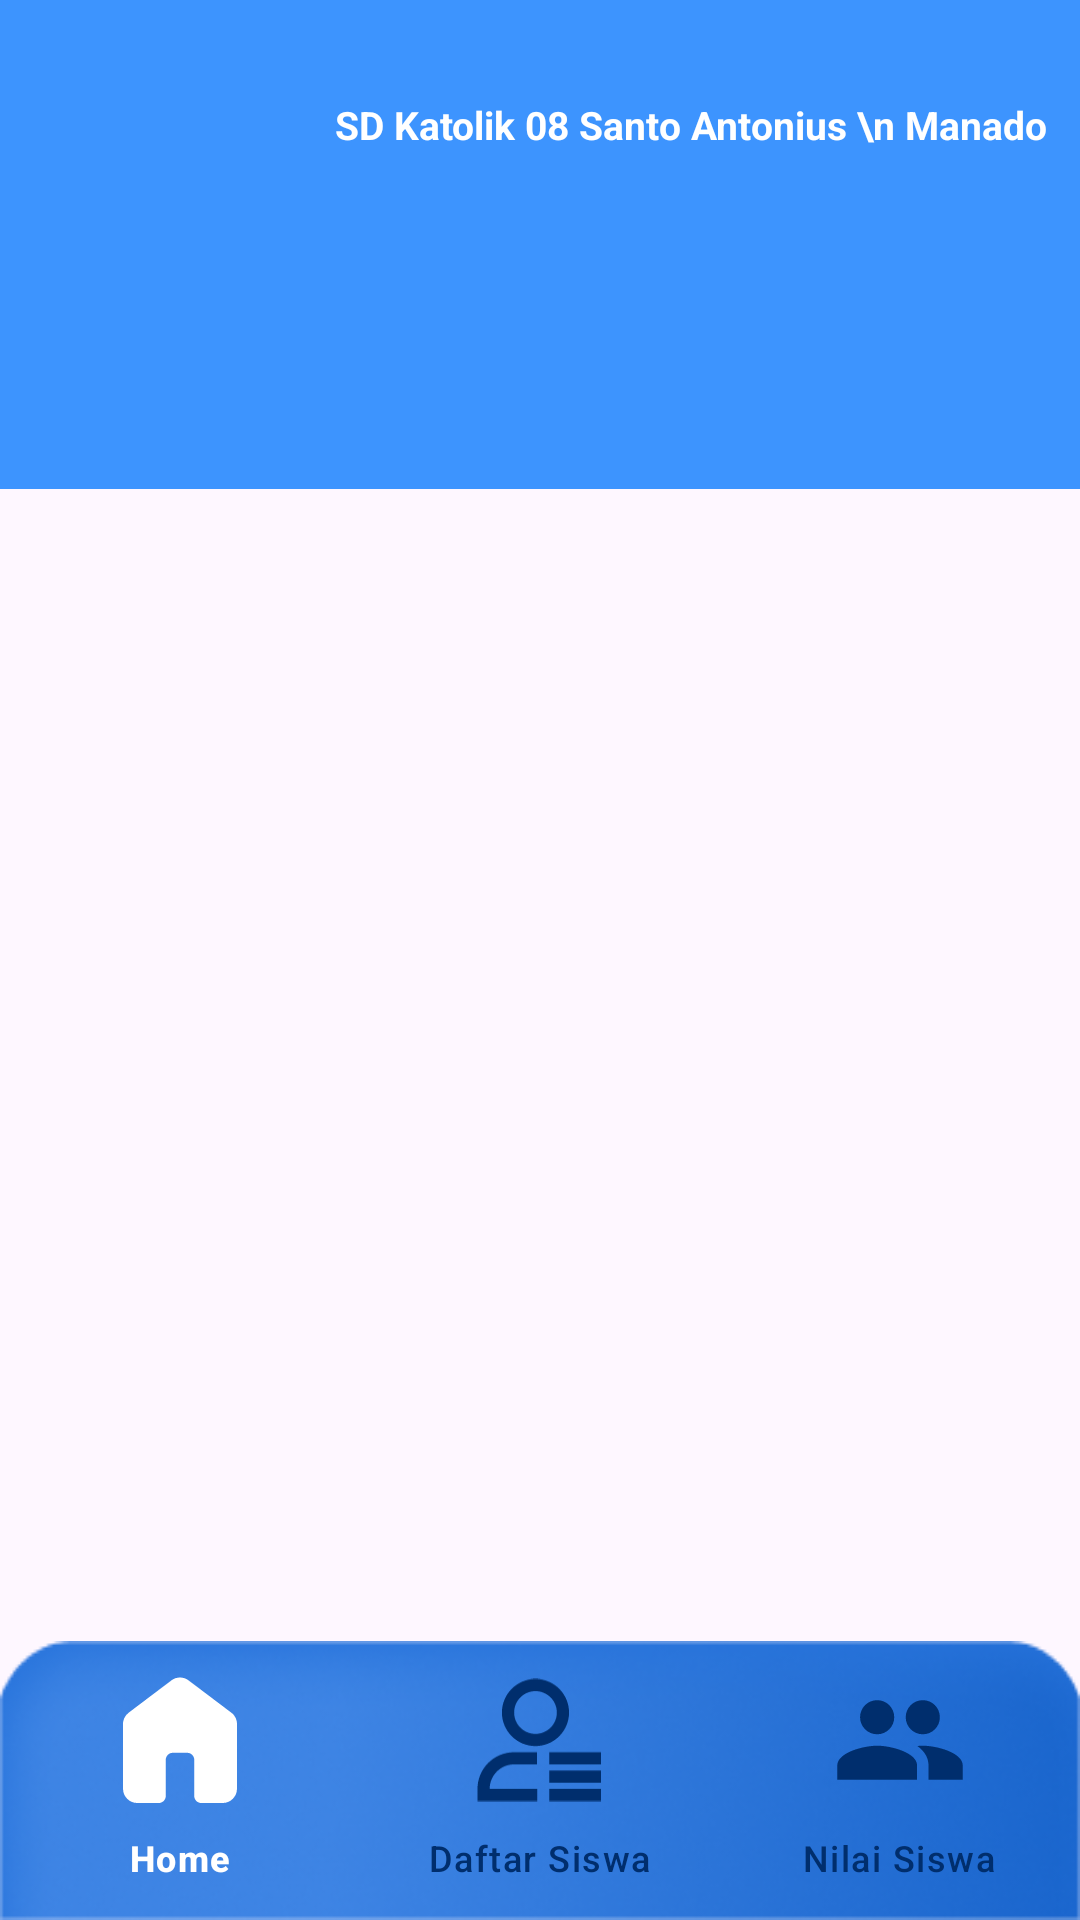

Layout XML and referenced resources for this Android screen:
<!-- AndroidManifest.xml: application theme Theme.Mquiz -->
<!-- res/layout/activity_main.xml -->
<?xml version="1.0" encoding="utf-8"?>
<androidx.constraintlayout.widget.ConstraintLayout xmlns:android="http://schemas.android.com/apk/res/android"
    xmlns:app="http://schemas.android.com/apk/res-auto"
    xmlns:tools="http://schemas.android.com/tools"
    android:id="@+id/main"
    android:layout_width="match_parent"
    android:layout_height="match_parent"
    android:orientation="vertical"
    tools:context=".MainActivity">

    <ImageView
        android:id="@+id/beranda_atas"
        android:layout_width="match_parent"
        android:layout_height="wrap_content"
        android:background="@drawable/berandaatas"
        app:layout_constraintEnd_toEndOf="parent"
        app:layout_constraintStart_toStartOf="parent"
        app:layout_constraintTop_toTopOf="parent" />

    <TextView
        android:id="@+id/nama_sekolah"
        android:layout_width="wrap_content"
        android:layout_height="wrap_content"
        android:layout_marginStart="100dp"
        android:layout_marginBottom="80dp"
        android:text="SD Katolik 08 Santo Antonius \n Manado"
        android:textAlignment="center"
        android:textColor="@color/white"
        android:textSize="13sp"
        android:textStyle="bold"
        app:layout_constraintBottom_toBottomOf="@id/beranda_atas"
        app:layout_constraintEnd_toEndOf="@id/beranda_atas"
        app:layout_constraintStart_toStartOf="@id/beranda_atas"
        app:layout_constraintTop_toTopOf="@id/beranda_atas" />

    <ImageView
        android:id="@+id/imageView"
        android:layout_width="255dp"
        android:layout_height="78dp"
        android:layout_marginTop="10dp"
        android:layout_marginEnd="30dp"
        android:background="@drawable/nama_aplikasi"
        app:layout_constraintEnd_toEndOf="@id/beranda_atas"
        app:layout_constraintTop_toBottomOf="@id/nama_sekolah" />


    <FrameLayout
        android:id="@+id/frame_container"
        android:layout_width="match_parent"
        android:layout_height="wrap_content"
        app:layout_constraintBottom_toTopOf="@id/bottom_navigasi"
        app:layout_constraintEnd_toEndOf="parent"
        app:layout_constraintStart_toStartOf="parent"
        app:layout_constraintTop_toBottomOf="@+id/beranda_atas"
        >

        <LinearLayout
            android:layout_width="match_parent"
            android:layout_height="wrap_content"
            android:orientation="vertical"
            app:layout_constraintBottom_toTopOf="@id/bottom_navigasi"
            app:layout_constraintTop_toBottomOf="@id/beranda_atas"
            android:layout_marginTop="80dp"
            >

            <GridLayout
                android:layout_width="match_parent"
                android:layout_height="wrap_content"
                android:columnCount="2"
                android:padding="30sp"
                android:rowCount="2">

                <androidx.cardview.widget.CardView
                    android:id="@+id/menu1"
                    android:layout_width="wrap_content"
                    android:layout_height="wrap_content"
                    android:layout_columnWeight="1"
                    android:layout_rowWeight="1"
                    android:layout_gravity="center"
                    android:layout_marginBottom="30dp"
                    app:cardCornerRadius="20dp">
                    <ImageView
                        android:layout_width="wrap_content"
                        android:layout_height="wrap_content"
                        android:background="@drawable/menu_beranda"/>
                </androidx.cardview.widget.CardView>

                <androidx.cardview.widget.CardView
                    android:id="@+id/menu2"
                    android:layout_width="wrap_content"
                    android:layout_height="wrap_content"
                    android:layout_columnWeight="1"
                    android:layout_rowWeight="1"
                    android:layout_gravity="center"
                    android:layout_marginBottom="30dp"
                    app:cardCornerRadius="20dp">
                    <ImageView
                        android:layout_width="wrap_content"
                        android:layout_height="wrap_content"
                        android:background="@drawable/menu_beranda"/>
                </androidx.cardview.widget.CardView>
                <androidx.cardview.widget.CardView
                    android:id="@+id/menu3"
                    android:layout_width="wrap_content"
                    android:layout_height="wrap_content"
                    android:layout_columnWeight="1"
                    android:layout_rowWeight="1"
                    android:layout_gravity="center"
                    android:layout_marginBottom="30dp"
                    app:cardCornerRadius="20dp">
                    <ImageView
                        android:layout_width="wrap_content"
                        android:layout_height="wrap_content"
                        android:background="@drawable/menu_beranda"/>
                </androidx.cardview.widget.CardView>
                <androidx.cardview.widget.CardView
                    android:id="@+id/menu4"
                    android:layout_width="wrap_content"
                    android:layout_height="wrap_content"
                    android:layout_columnWeight="1"
                    android:layout_rowWeight="1"
                    android:layout_gravity="center"
                    android:layout_marginBottom="30dp"
                    app:cardCornerRadius="20dp">
                    <ImageView
                        android:layout_width="wrap_content"
                        android:layout_height="wrap_content"
                        android:background="@drawable/menu_beranda"/>
                </androidx.cardview.widget.CardView>


            </GridLayout>
        </LinearLayout>


    </FrameLayout>

    <com.google.android.material.bottomnavigation.BottomNavigationView

        android:id="@+id/bottom_navigasi"
        android:layout_width="match_parent"
        android:layout_height="wrap_content"
        android:background="@drawable/beranda_navigasi"
        app:itemIconSize="42sp"
        app:itemIconTint="@color/warna_selector"
        app:itemRippleColor="@android:color/transparent"
        app:itemTextColor="@color/warna_selector"
        app:layout_constraintBottom_toBottomOf="parent"
        app:layout_constraintEnd_toEndOf="parent"
        app:layout_constraintStart_toStartOf="parent"
        app:menu="@menu/bottom_menu" />
    


</androidx.constraintlayout.widget.ConstraintLayout>
<!-- resources referenced by this layout -->
<resources>
  <color name="white">#FFFFFFFF</color>
  <!-- drawable beranda_navigasi: png bitmap (drawable, 34510 bytes) -->
  <!-- drawable berandaatas (drawable) -->
  <vector xmlns:android="http://schemas.android.com/apk/res/android"
      android:width="412dp"
      android:height="163dp"
      android:viewportWidth="412"
      android:viewportHeight="163">
    <path
        android:pathData="M0,0h415v163h-415z"
        android:fillColor="#3D94FE"/>
  
  </vector>
  <!-- drawable menu_beranda (drawable) -->
  <?xml version="1.0" encoding="utf-8"?>
  <selector xmlns:android="http://schemas.android.com/apk/res/android">
  
      <item android:drawable="@drawable/bank_soalicontkn" android:state_pressed="true"/>
      <item android:drawable="@drawable/bank_soalicon" android:state_pressed="false"/>
  
  </selector>
  <style name="Theme.Mquiz" parent="Base.Theme.Mquiz" />
  <!-- drawable bank_soalicontkn: vector/xml drawable (drawable, 7205 chars, omitted) -->
  <style name="Base.Theme.Mquiz" parent="Theme.Material3.DayNight.NoActionBar">
          
          
      </style>
</resources>
